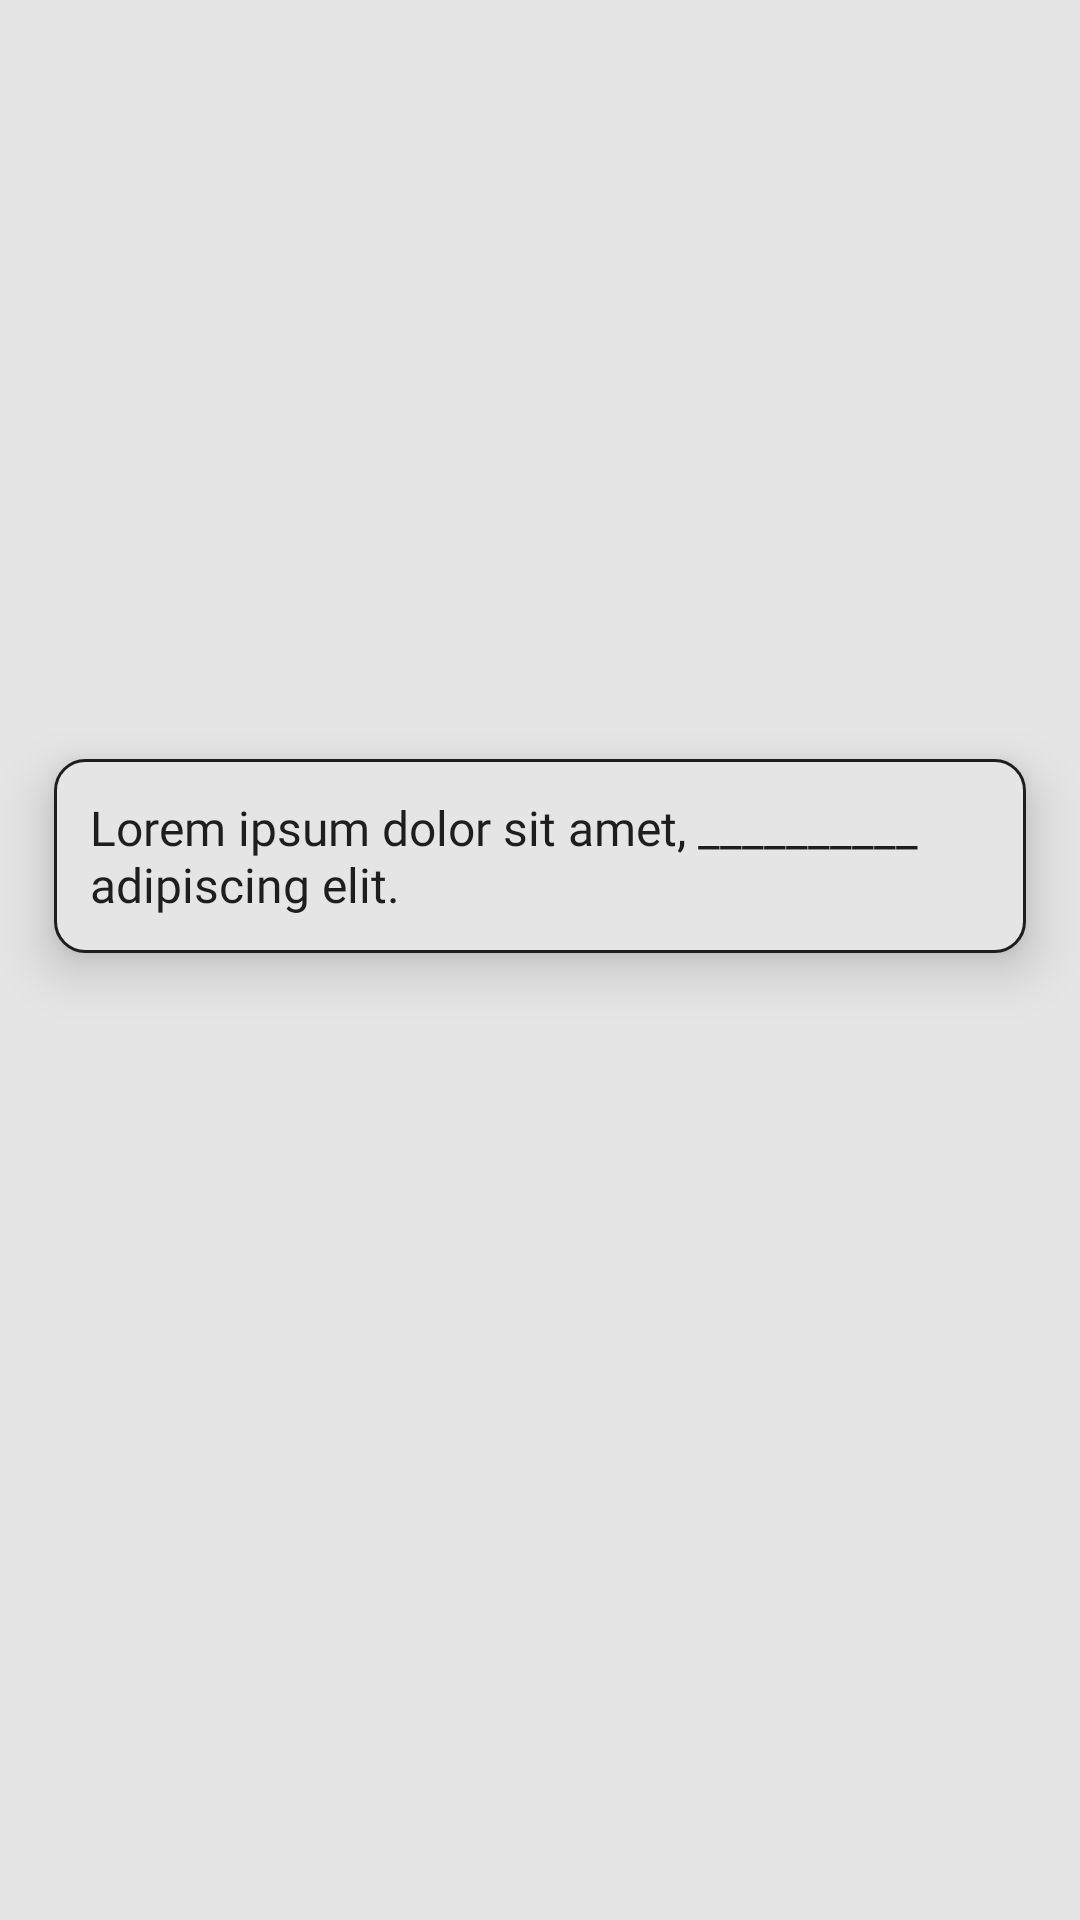

Here is an Android app screen rendered from its layout file. Give the layout XML and the strings, colors and styles it references.
<!-- AndroidManifest.xml: application theme Theme.HomeworkPortal -->
<!-- res/layout/question_card.xml -->
<?xml version="1.0" encoding="utf-8"?>
<androidx.constraintlayout.widget.ConstraintLayout xmlns:android="http://schemas.android.com/apk/res/android"
    xmlns:app="http://schemas.android.com/apk/res-auto"
    xmlns:tools="http://schemas.android.com/tools"
    android:layout_width="match_parent"
    android:layout_height="wrap_content"
    android:background="@color/primary_color">


    <TextView
        android:id="@+id/tvQuestion"
        android:layout_width="0dp"
        android:layout_height="wrap_content"
        android:background="@drawable/qa_card_black"
        android:elevation="10dp"
        android:ellipsize="end"
        android:textSize="16sp"
        android:fontFamily="@font/montserrat"
        android:gravity="left"
        android:maxLines="4"
        android:minHeight="50dp"
        android:padding="12dp"
        android:text="Lorem ipsum dolor sit amet, __________ adipiscing elit."
        android:textColor="@color/secondary_color"
        app:layout_constraintBottom_toBottomOf="parent"
        app:layout_constraintEnd_toStartOf="@+id/guideline4"
        app:layout_constraintHorizontal_bias="0.608"
        app:layout_constraintStart_toStartOf="@+id/guideline3"
        app:layout_constraintTop_toTopOf="parent"
        app:layout_constraintVertical_bias="0.44" />

    <EditText
        android:id="@+id/tvAnswer"
        android:layout_width="0dp"
        android:layout_height="50dp"
        android:background="@drawable/qa_card_white"
        android:ellipsize="end"
        android:fontFamily="@font/montserrat"
        android:gravity="bottom"
        android:hint="Type your answer here..."
        android:textSize="16sp"
        android:imeOptions="actionDone"
        android:inputType="text"
        android:maxLines="1"
        android:paddingLeft="12dp"
        android:paddingRight="12dp"
        android:paddingBottom="4dp"
        android:textColor="@color/primary_color"
        android:textColorHint="@color/primary_color"
        app:layout_constraintBottom_toTopOf="@+id/tvQuestion"
        app:layout_constraintEnd_toEndOf="@+id/tvQuestion"
        app:layout_constraintHorizontal_bias="0.0"
        app:layout_constraintStart_toStartOf="@+id/tvQuestion"
        app:layout_constraintTop_toBottomOf="@+id/tvQuestion"
        app:layout_constraintVertical_bias="0.1" />

    <androidx.constraintlayout.widget.Guideline
        android:id="@+id/guideline3"
        android:layout_width="wrap_content"
        android:layout_height="wrap_content"
        android:orientation="vertical"
        app:layout_constraintGuide_percent="0.05" />

    <androidx.constraintlayout.widget.Guideline
        android:id="@+id/guideline4"
        android:layout_width="wrap_content"
        android:layout_height="wrap_content"
        android:orientation="vertical"
        app:layout_constraintGuide_percent="0.95" />


</androidx.constraintlayout.widget.ConstraintLayout>
<!-- resources referenced by this layout -->
<resources>
  <color name="primary_color">#E5E5E5</color>
  <color name="secondary_color">#1E1E1E</color>
  <!-- drawable qa_card_black (drawable) -->
  <?xml version="1.0" encoding="utf-8"?>
  <shape android:shape="rectangle"
      xmlns:android="http://schemas.android.com/apk/res/android">
  
      <corners android:radius="10dp"/>
  
      <stroke android:width="1dip" android:color="@color/secondary_color"/>
  
  
      <solid
          android:color="@color/primary_color"/>
  </shape>
  <!-- drawable qa_card_white (drawable) -->
  <?xml version="1.0" encoding="utf-8"?>
  <shape android:shape="rectangle"
      xmlns:android="http://schemas.android.com/apk/res/android">
  
      <corners android:radius="10dp"/>
  
      <stroke android:width="1dip" android:color="@color/secondary_color"/>
  
  
      <solid
          android:color="@color/secondary_color"/>
  </shape>
  <style name="Theme.HomeworkPortal" parent="Theme.MaterialComponents.DayNight.NoActionBar">
          
          <item name="colorPrimary">@color/secondary_color</item>
          <item name="colorPrimaryVariant">@color/white</item>
          <item name="colorOnPrimary">@color/white</item>
          
          <item name="colorSecondary">@color/white</item>
          <item name="colorSecondaryVariant">@color/white</item>
  
          <item name="colorOnSecondary">@color/primary_color</item>
          
  
          <item name="android:statusBarColor" tools:targetApi="l">@color/secondary_color</item>
  
      </style>
  <color name="white">#FFFFFFFF</color>
</resources>
